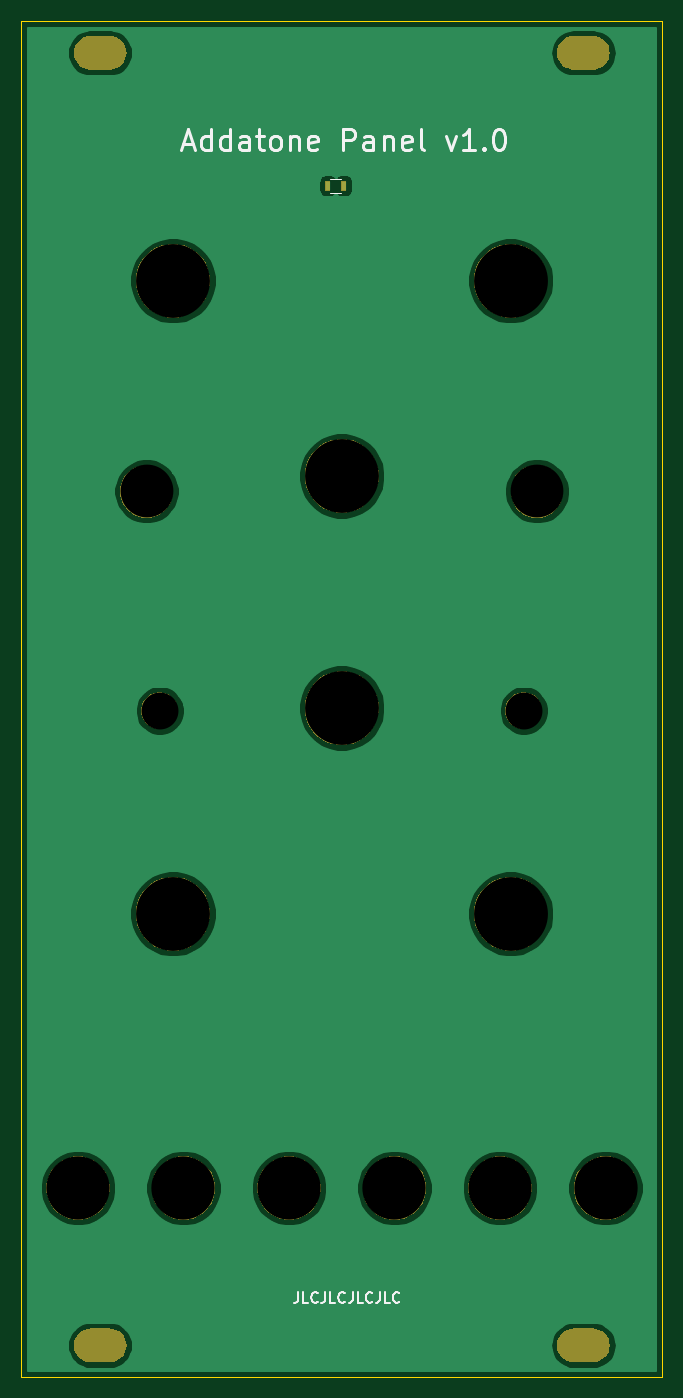
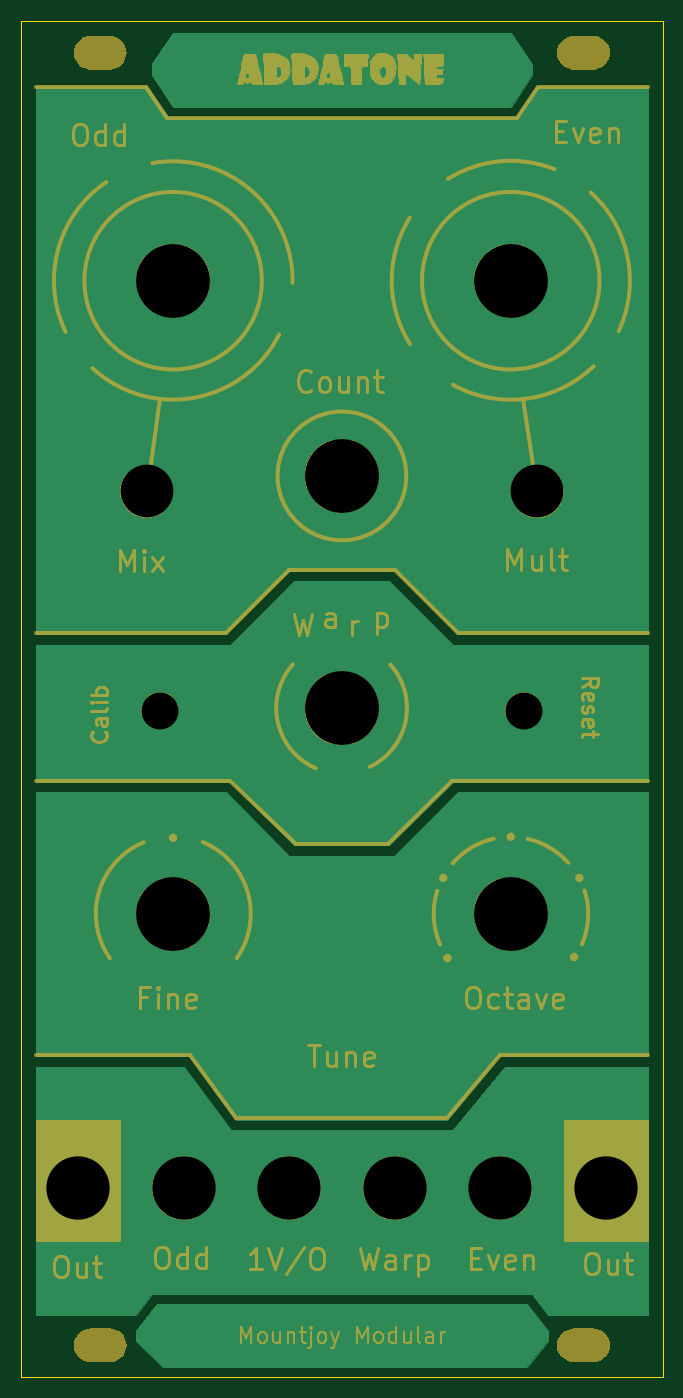
Circuit board: 10 layer files. Board 60.8 x 128.5 mm.
- bottom_copper: Addatone Panel-B_Cu.gbr (4196 bytes)
- bottom_mask: Addatone Panel-B_Mask.gbr (68255 bytes)
- paste: Addatone Panel-B_Paste.gbr (496 bytes)
- bottom_silk: Addatone Panel-B_SilkS.gbr (497 bytes)
- outline: Addatone Panel-Edge_Cuts.gbr (687 bytes)
- top_copper: Addatone Panel-F_Cu.gbr (39782 bytes)
- top_mask: Addatone Panel-F_Mask.gbr (21510 bytes)
- paste: Addatone Panel-F_Paste.gbr (579 bytes)
- top_silk: Addatone Panel-F_SilkS.gbr (7894 bytes)
- drill: Addatone Panel-NPTH.drl (786 bytes)

=== bottom_copper: Addatone Panel-B_Cu.gbr ===
G04 #@! TF.GenerationSoftware,KiCad,Pcbnew,(5.1.5)-3*
G04 #@! TF.CreationDate,2020-05-17T16:45:54+01:00*
G04 #@! TF.ProjectId,Addatone Panel,41646461-746f-46e6-9520-50616e656c2e,rev?*
G04 #@! TF.SameCoordinates,Original*
G04 #@! TF.FileFunction,Copper,L2,Bot*
G04 #@! TF.FilePolarity,Positive*
%FSLAX46Y46*%
G04 Gerber Fmt 4.6, Leading zero omitted, Abs format (unit mm)*
G04 Created by KiCad (PCBNEW (5.1.5)-3) date 2020-05-17 16:45:54*
%MOMM*%
%LPD*%
G04 APERTURE LIST*
%ADD10C,0.100000*%
G04 APERTURE END LIST*
D10*
G36*
X148000000Y-44500000D02*
G01*
X148000000Y-45500000D01*
X146000000Y-48500000D01*
X114000000Y-48500000D01*
X112000000Y-45500000D01*
X112000000Y-44500000D01*
X114000000Y-41500000D01*
X146000000Y-41500000D01*
X148000000Y-44500000D01*
G37*
X148000000Y-44500000D02*
X148000000Y-45500000D01*
X146000000Y-48500000D01*
X114000000Y-48500000D01*
X112000000Y-45500000D01*
X112000000Y-44500000D01*
X114000000Y-41500000D01*
X146000000Y-41500000D01*
X148000000Y-44500000D01*
G36*
X149500000Y-164500000D02*
G01*
X149500000Y-165500000D01*
X147000000Y-168000000D01*
X112500000Y-168000000D01*
X110500000Y-165500000D01*
X110500000Y-164500000D01*
X112500000Y-162000000D01*
X147500000Y-162000000D01*
X149500000Y-164500000D01*
G37*
X149500000Y-164500000D02*
X149500000Y-165500000D01*
X147000000Y-168000000D01*
X112500000Y-168000000D01*
X110500000Y-165500000D01*
X110500000Y-164500000D01*
X112500000Y-162000000D01*
X147500000Y-162000000D01*
X149500000Y-164500000D01*
G36*
X119500000Y-145500000D02*
G01*
X140500000Y-145500000D01*
X145000000Y-139500000D01*
X159000000Y-139500000D01*
X159000000Y-163000000D01*
X149500000Y-163000000D01*
X148000000Y-161000000D01*
X112000000Y-161000000D01*
X110500000Y-163000000D01*
X101000000Y-163000000D01*
X101000000Y-139500000D01*
X114500000Y-139500000D01*
X119500000Y-145500000D01*
G37*
X119500000Y-145500000D02*
X140500000Y-145500000D01*
X145000000Y-139500000D01*
X159000000Y-139500000D01*
X159000000Y-163000000D01*
X149500000Y-163000000D01*
X148000000Y-161000000D01*
X112000000Y-161000000D01*
X110500000Y-163000000D01*
X101000000Y-163000000D01*
X101000000Y-139500000D01*
X114500000Y-139500000D01*
X119500000Y-145500000D01*
G36*
X113500000Y-49500000D02*
G01*
X146500000Y-49500000D01*
X148500000Y-46500000D01*
X159000000Y-46500000D01*
X159000000Y-98500000D01*
X141000000Y-98500000D01*
X135000000Y-92500000D01*
X125000000Y-92500000D01*
X119000000Y-98500000D01*
X101000000Y-98500000D01*
X101000000Y-46500000D01*
X111500000Y-46500000D01*
X113500000Y-49500000D01*
G37*
X113500000Y-49500000D02*
X146500000Y-49500000D01*
X148500000Y-46500000D01*
X159000000Y-46500000D01*
X159000000Y-98500000D01*
X141000000Y-98500000D01*
X135000000Y-92500000D01*
X125000000Y-92500000D01*
X119000000Y-98500000D01*
X101000000Y-98500000D01*
X101000000Y-46500000D01*
X111500000Y-46500000D01*
X113500000Y-49500000D01*
G36*
X140500000Y-99500000D02*
G01*
X159000000Y-99500000D01*
X159000000Y-112500000D01*
X140500000Y-112500000D01*
X134500000Y-118500000D01*
X125500000Y-118500000D01*
X119500000Y-112500000D01*
X101000000Y-112500000D01*
X101000000Y-99500000D01*
X119500000Y-99500000D01*
X125500000Y-93500000D01*
X134500000Y-93500000D01*
X140500000Y-99500000D01*
G37*
X140500000Y-99500000D02*
X159000000Y-99500000D01*
X159000000Y-112500000D01*
X140500000Y-112500000D01*
X134500000Y-118500000D01*
X125500000Y-118500000D01*
X119500000Y-112500000D01*
X101000000Y-112500000D01*
X101000000Y-99500000D01*
X119500000Y-99500000D01*
X125500000Y-93500000D01*
X134500000Y-93500000D01*
X140500000Y-99500000D01*
G36*
X125000000Y-119500000D02*
G01*
X135000000Y-119500000D01*
X141000000Y-113500000D01*
X159000000Y-113500000D01*
X159000000Y-138500000D01*
X144500000Y-138500000D01*
X140000000Y-144500000D01*
X120000000Y-144500000D01*
X115000000Y-138500000D01*
X101000000Y-138500000D01*
X101000000Y-113500000D01*
X119000000Y-113500000D01*
X125000000Y-119500000D01*
G37*
X125000000Y-119500000D02*
X135000000Y-119500000D01*
X141000000Y-113500000D01*
X159000000Y-113500000D01*
X159000000Y-138500000D01*
X144500000Y-138500000D01*
X140000000Y-144500000D01*
X120000000Y-144500000D01*
X115000000Y-138500000D01*
X101000000Y-138500000D01*
X101000000Y-113500000D01*
X119000000Y-113500000D01*
X125000000Y-119500000D01*
M02*

=== bottom_mask: Addatone Panel-B_Mask.gbr (68255 bytes, source omitted) ===
=== paste: Addatone Panel-B_Paste.gbr ===
G04 #@! TF.GenerationSoftware,KiCad,Pcbnew,(5.1.5)-3*
G04 #@! TF.CreationDate,2020-05-17T16:45:55+01:00*
G04 #@! TF.ProjectId,Addatone Panel,41646461-746f-46e6-9520-50616e656c2e,rev?*
G04 #@! TF.SameCoordinates,Original*
G04 #@! TF.FileFunction,Paste,Bot*
G04 #@! TF.FilePolarity,Positive*
%FSLAX46Y46*%
G04 Gerber Fmt 4.6, Leading zero omitted, Abs format (unit mm)*
G04 Created by KiCad (PCBNEW (5.1.5)-3) date 2020-05-17 16:45:55*
%MOMM*%
%LPD*%
G04 APERTURE LIST*
G04 APERTURE END LIST*
M02*

=== bottom_silk: Addatone Panel-B_SilkS.gbr ===
G04 #@! TF.GenerationSoftware,KiCad,Pcbnew,(5.1.5)-3*
G04 #@! TF.CreationDate,2020-05-17T16:45:55+01:00*
G04 #@! TF.ProjectId,Addatone Panel,41646461-746f-46e6-9520-50616e656c2e,rev?*
G04 #@! TF.SameCoordinates,Original*
G04 #@! TF.FileFunction,Legend,Bot*
G04 #@! TF.FilePolarity,Positive*
%FSLAX46Y46*%
G04 Gerber Fmt 4.6, Leading zero omitted, Abs format (unit mm)*
G04 Created by KiCad (PCBNEW (5.1.5)-3) date 2020-05-17 16:45:55*
%MOMM*%
%LPD*%
G04 APERTURE LIST*
G04 APERTURE END LIST*
M02*

=== outline: Addatone Panel-Edge_Cuts.gbr ===
G04 #@! TF.GenerationSoftware,KiCad,Pcbnew,(5.1.5)-3*
G04 #@! TF.CreationDate,2020-05-17T16:45:55+01:00*
G04 #@! TF.ProjectId,Addatone Panel,41646461-746f-46e6-9520-50616e656c2e,rev?*
G04 #@! TF.SameCoordinates,Original*
G04 #@! TF.FileFunction,Profile,NP*
%FSLAX46Y46*%
G04 Gerber Fmt 4.6, Leading zero omitted, Abs format (unit mm)*
G04 Created by KiCad (PCBNEW (5.1.5)-3) date 2020-05-17 16:45:55*
%MOMM*%
%LPD*%
G04 APERTURE LIST*
%ADD10C,0.100000*%
G04 APERTURE END LIST*
D10*
X99600000Y-168900000D02*
X160400000Y-168900000D01*
X99600000Y-40400000D02*
X99600000Y-168900000D01*
X160400000Y-40400000D02*
X160400000Y-168900000D01*
X99600000Y-40400000D02*
X160400000Y-40400000D01*
M02*

=== top_copper: Addatone Panel-F_Cu.gbr (39782 bytes, source omitted) ===
=== top_mask: Addatone Panel-F_Mask.gbr (21510 bytes, source omitted) ===
=== paste: Addatone Panel-F_Paste.gbr ===
G04 #@! TF.GenerationSoftware,KiCad,Pcbnew,(5.1.5)-3*
G04 #@! TF.CreationDate,2020-05-17T16:45:54+01:00*
G04 #@! TF.ProjectId,Addatone Panel,41646461-746f-46e6-9520-50616e656c2e,rev?*
G04 #@! TF.SameCoordinates,Original*
G04 #@! TF.FileFunction,Paste,Top*
G04 #@! TF.FilePolarity,Positive*
%FSLAX46Y46*%
G04 Gerber Fmt 4.6, Leading zero omitted, Abs format (unit mm)*
G04 Created by KiCad (PCBNEW (5.1.5)-3) date 2020-05-17 16:45:54*
%MOMM*%
%LPD*%
G04 APERTURE LIST*
%ADD10R,0.500000X0.900000*%
G04 APERTURE END LIST*
D10*
X128680000Y-56000000D03*
X130180000Y-56000000D03*
M02*

=== top_silk: Addatone Panel-F_SilkS.gbr (7894 bytes, source omitted) ===
=== drill: Addatone Panel-NPTH.drl ===
M48
; DRILL file {KiCad (5.1.5)-3} date 17/05/2020 16:45:58
; FORMAT={-:-/ absolute / inch / decimal}
; #@! TF.CreationDate,2020-05-17T16:45:58+01:00
; #@! TF.GenerationSoftware,Kicad,Pcbnew,(5.1.5)-3
; #@! TF.FileFunction,NonPlated,1,2,NPTH
FMAT,2
INCH
T1C0.1260
T2C0.1378
T3C0.1969
T4C0.2362
T5C0.2756
%
G90
G05
T2
X4.439Y-4.1634
X5.7972Y-4.1634
T3
X5.8465Y-3.3445
X4.3898Y-3.3445
T4
X4.5276Y-5.9449
X4.9213Y-5.9449
X5.315Y-5.9449
X5.7087Y-5.9449
X6.1024Y-5.9449
X4.1339Y-5.9449
T5
X5.748Y-4.9213
X5.1181Y-4.1535
X4.4882Y-4.9213
X5.1181Y-3.2874
X5.748Y-2.5591
X4.4882Y-2.5591
T1
G00X4.1811Y-1.7087
M15
G01X4.252Y-1.7087
M16
G05
G00X5.9843Y-6.5315
M15
G01X6.0551Y-6.5315
M16
G05
G00X4.1811Y-6.5315
M15
G01X4.252Y-6.5315
M16
G05
G00X5.9843Y-1.7087
M15
G01X6.0551Y-1.7087
M16
G05
T0
M30
